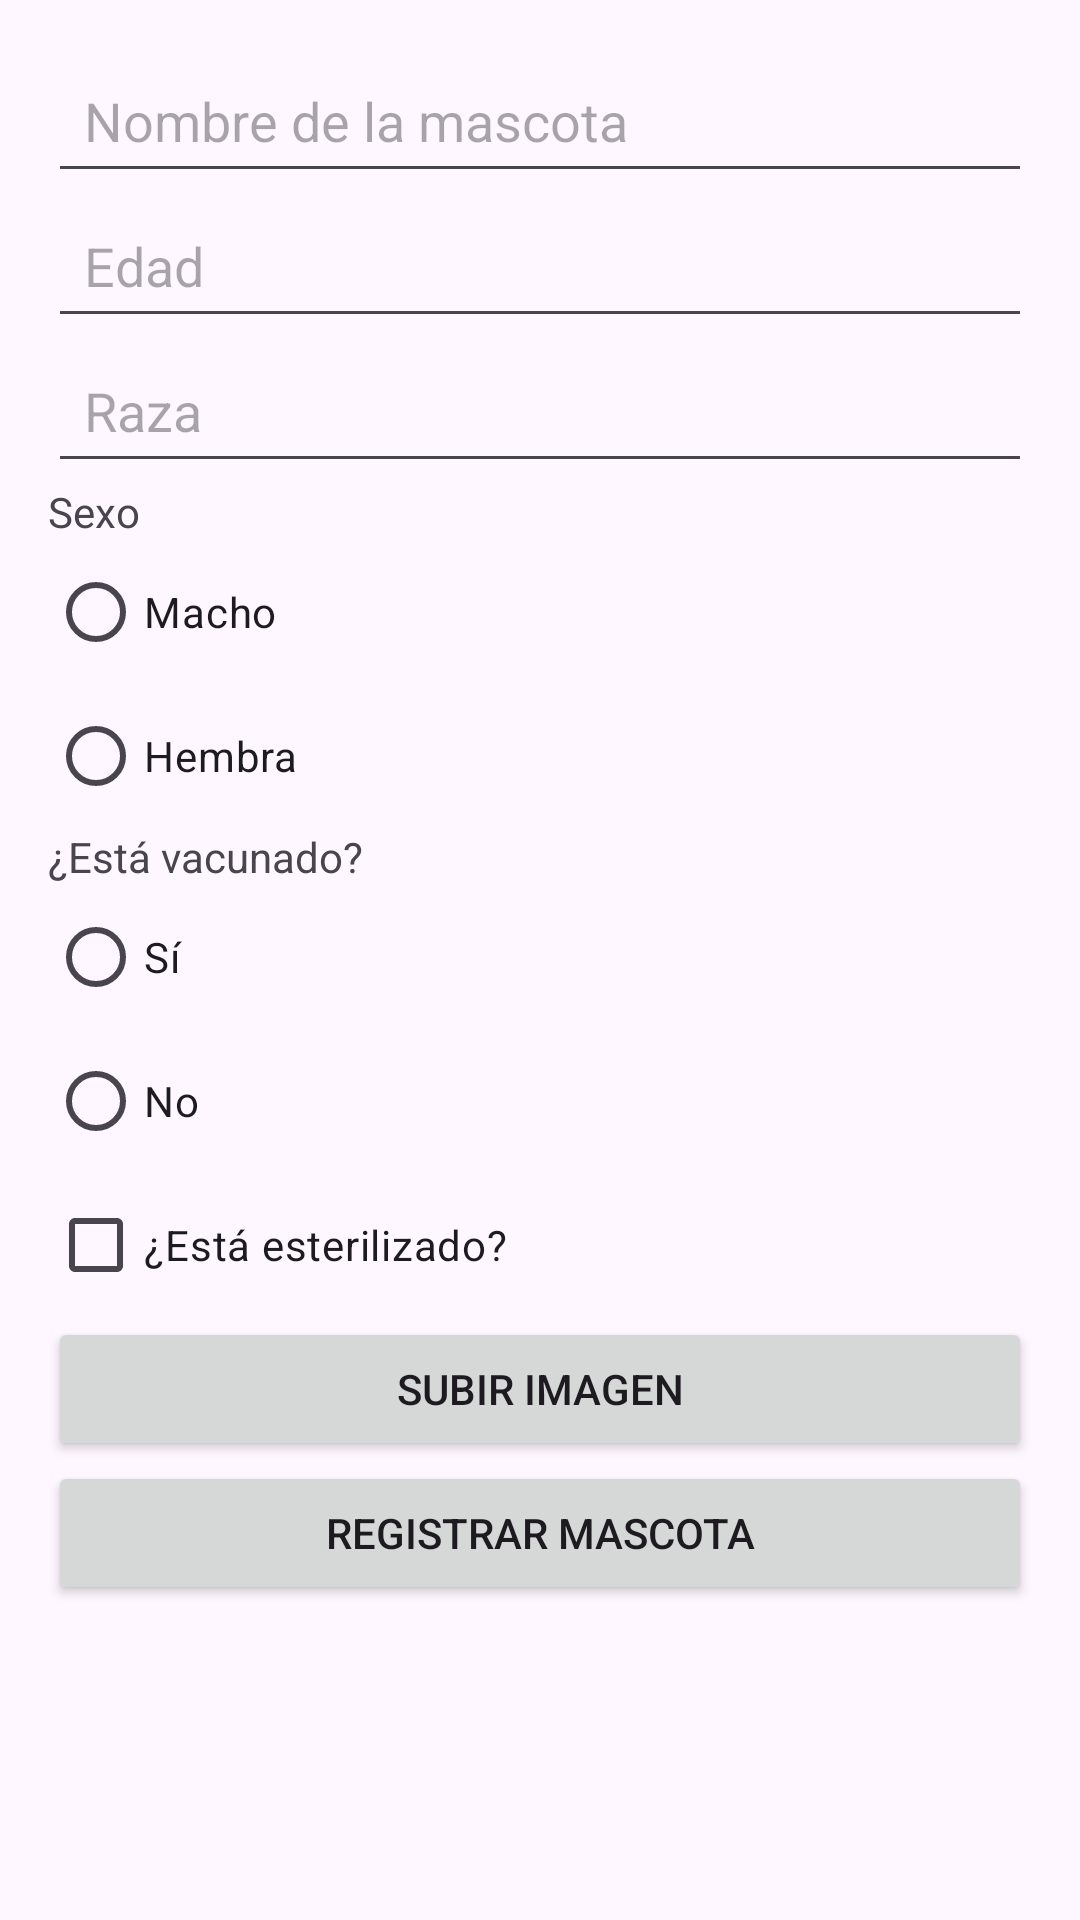

Here is an Android app screen rendered from its layout file. Give the layout XML and the strings, colors and styles it references.
<!-- AndroidManifest.xml: application theme Theme.Save_Pets -->
<!-- res/layout/activity_registro_mascota.xml -->
<?xml version="1.0" encoding="utf-8"?>
<ScrollView xmlns:android="http://schemas.android.com/apk/res/android"
    android:layout_width="match_parent"
    android:layout_height="match_parent">

    <LinearLayout
        android:orientation="vertical"
        android:layout_width="match_parent"
        android:layout_height="wrap_content"
        android:padding="16dp">

        
        <EditText
            android:id="@+id/etNombre"
            android:layout_width="match_parent"
            android:layout_height="wrap_content"
            android:hint="Nombre de la mascota"
            android:padding="12dp" />

        
        <EditText
            android:id="@+id/etEdad"
            android:layout_width="match_parent"
            android:layout_height="wrap_content"
            android:hint="Edad"
            android:inputType="number"
            android:padding="12dp" />

        
        <EditText
            android:id="@+id/etRaza"
            android:layout_width="match_parent"
            android:layout_height="wrap_content"
            android:hint="Raza"
            android:padding="12dp" />

        
        <TextView
            android:layout_width="wrap_content"
            android:layout_height="wrap_content"
            android:text="Sexo" />
        <RadioGroup
            android:id="@+id/rgSexo"
            android:layout_width="match_parent"
            android:layout_height="wrap_content">
            <RadioButton
                android:id="@+id/rbMacho"
                android:layout_width="wrap_content"
                android:layout_height="wrap_content"
                android:text="Macho" />
            <RadioButton
                android:id="@+id/rbHembra"
                android:layout_width="wrap_content"
                android:layout_height="wrap_content"
                android:text="Hembra" />
        </RadioGroup>

        
        <TextView
            android:layout_width="wrap_content"
            android:layout_height="wrap_content"
            android:text="¿Está vacunado?" />
        <RadioGroup
            android:id="@+id/rgVacunado"
            android:layout_width="match_parent"
            android:layout_height="wrap_content">
            <RadioButton
                android:id="@+id/rbSi"
                android:layout_width="wrap_content"
                android:layout_height="wrap_content"
                android:text="Sí" />
            <RadioButton
                android:id="@+id/rbNo"
                android:layout_width="wrap_content"
                android:layout_height="wrap_content"
                android:text="No" />
        </RadioGroup>

        
        <EditText
            android:id="@+id/etTipoVacunacion"
            android:layout_width="match_parent"
            android:layout_height="wrap_content"
            android:hint="Tipo de vacunación"
            android:visibility="gone" />

        
        <EditText
            android:id="@+id/etFechaVacunacion"
            android:layout_width="match_parent"
            android:layout_height="wrap_content"
            android:hint="Fecha de vacunación"
            android:visibility="gone" />

        
        <CheckBox
            android:id="@+id/cbEsterilizado"
            android:layout_width="match_parent"
            android:layout_height="wrap_content"
            android:text="¿Está esterilizado?" />

        
        <Button
            android:id="@+id/btnSubirImagen"
            android:layout_width="match_parent"
            android:layout_height="wrap_content"
            android:text="Subir Imagen" />

        <ImageView
            android:id="@+id/imageViewMascota"
            android:layout_width="match_parent"
            android:layout_height="200dp"
            android:layout_marginTop="12dp"
            android:scaleType="centerCrop"
            android:visibility="gone" />

        
        <Button
            android:id="@+id/btnRegistrar"
            android:layout_width="match_parent"
            android:layout_height="wrap_content"
            android:text="Registrar Mascota" />

    </LinearLayout>
</ScrollView>
<!-- resources referenced by this layout -->
<resources>
  <style name="Theme.Save_Pets" parent="Base.Theme.Save_Pets" />
  <style name="Base.Theme.Save_Pets" parent="Theme.Material3.DayNight.NoActionBar">
          
          
      </style>
</resources>
